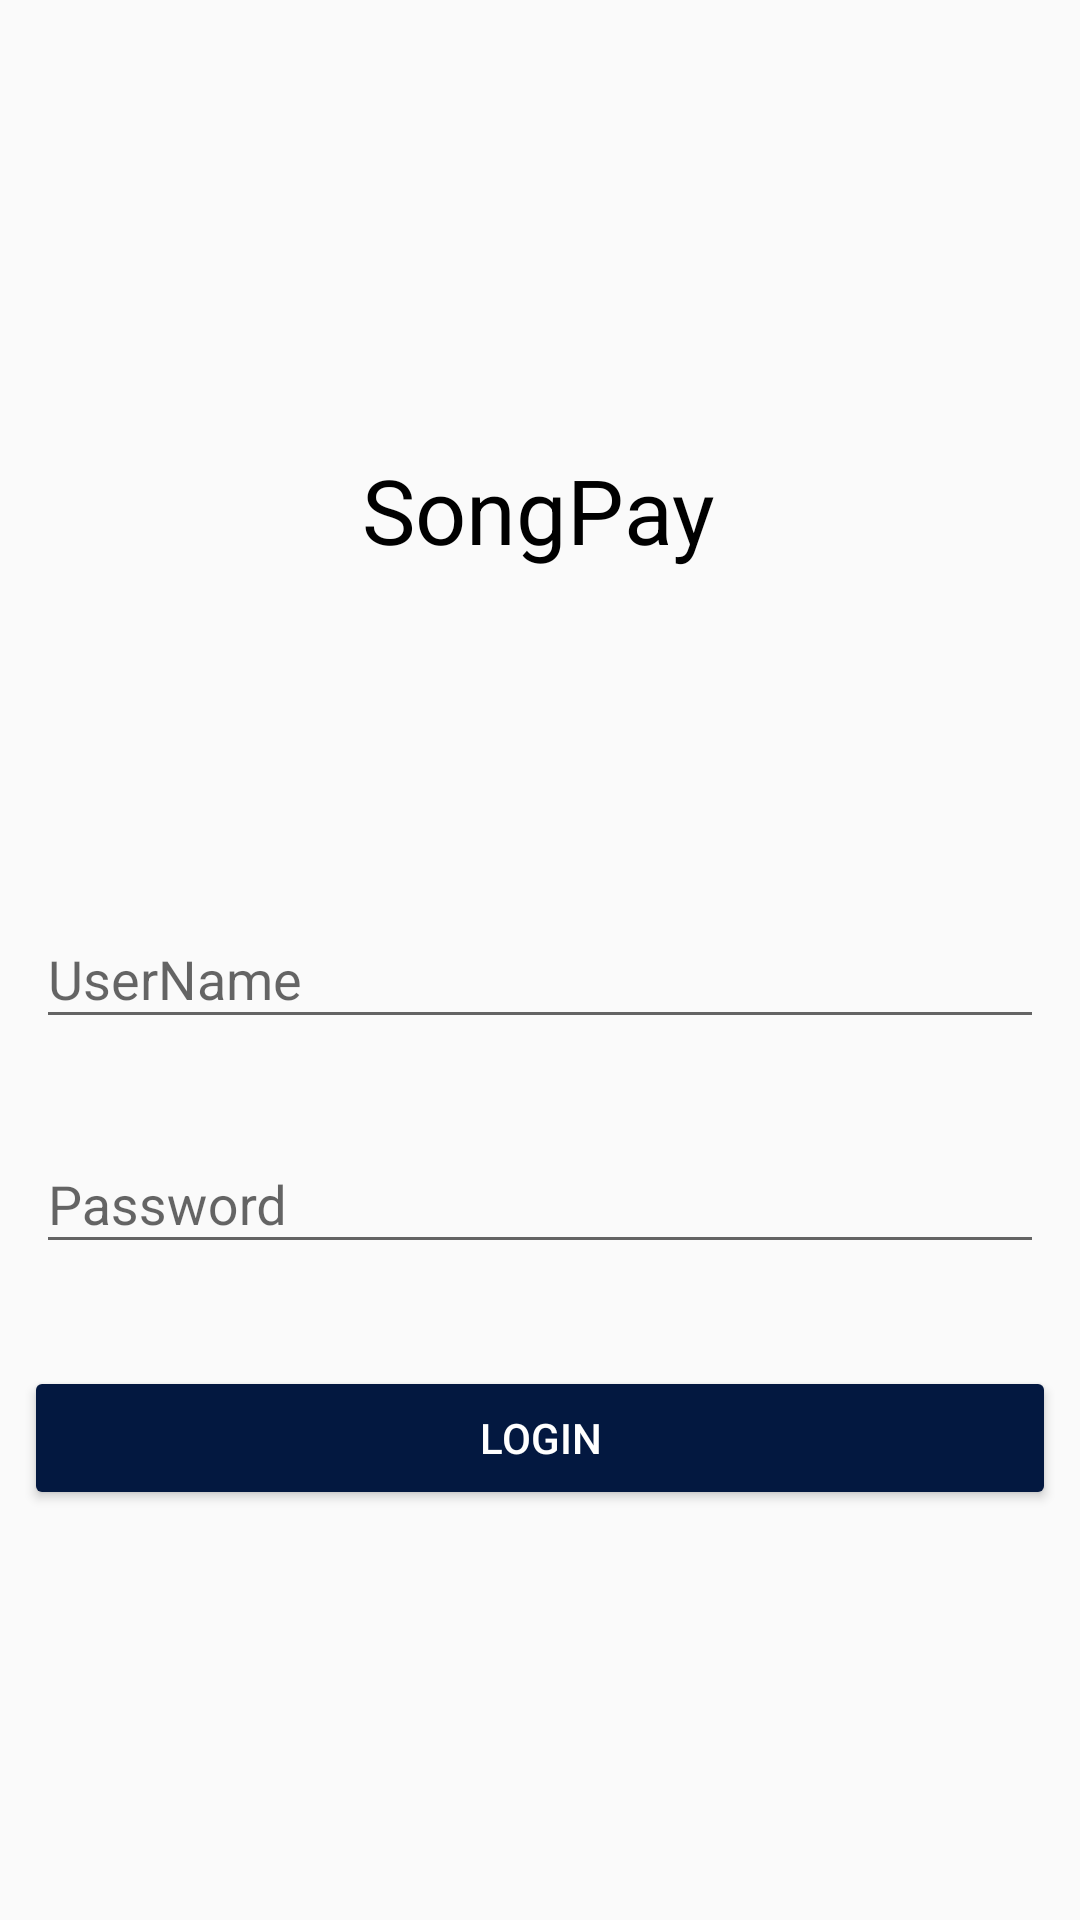

Produce the Android XML layout that renders to this screen, including the resource entries it uses.
<!-- AndroidManifest.xml: application theme AppTheme -->
<!-- res/layout/activity_login.xml -->
<?xml version="1.0" encoding="utf-8"?>
<androidx.constraintlayout.widget.ConstraintLayout xmlns:android="http://schemas.android.com/apk/res/android"
    xmlns:app="http://schemas.android.com/apk/res-auto"
    xmlns:tools="http://schemas.android.com/tools"
    android:layout_width="match_parent"
    android:layout_height="match_parent"
    tools:context=".LoginActivity">

    <com.google.android.material.textfield.TextInputLayout
        android:id="@+id/textInputLayout2"
        android:layout_width="match_parent"
        android:layout_height="wrap_content"
        android:layout_marginStart="8dp"
        android:layout_marginEnd="8dp"
        android:hint="UserName"
        android:padding="4dp"
        app:layout_constraintBottom_toBottomOf="parent"
        app:layout_constraintEnd_toEndOf="parent"
        app:layout_constraintStart_toStartOf="parent"
        app:layout_constraintTop_toTopOf="parent">

        <com.google.android.material.textfield.TextInputEditText
            android:id="@+id/idTextInput"
            android:layout_width="match_parent"
            android:layout_height="match_parent"
            android:inputType="text"
            android:maxLines="1" />
    </com.google.android.material.textfield.TextInputLayout>

    <com.google.android.material.textfield.TextInputLayout
        android:id="@+id/textInputLayout"
        android:layout_width="match_parent"
        android:layout_height="wrap_content"
        android:layout_marginStart="8dp"
        android:layout_marginTop="150dp"
        android:layout_marginEnd="8dp"
        android:hint="Password"
        android:padding="4dp"
        app:layout_constraintBottom_toBottomOf="parent"
        app:layout_constraintEnd_toEndOf="parent"
        app:layout_constraintStart_toStartOf="parent"
        app:layout_constraintTop_toTopOf="parent">

        <com.google.android.material.textfield.TextInputEditText
            android:id="@+id/passwordInputText"
            android:layout_width="match_parent"
            android:layout_height="match_parent"
            android:inputType="textPassword"
            android:maxLines="1" />
    </com.google.android.material.textfield.TextInputLayout>

    <Button
        android:id="@+id/loginButton"
        android:layout_width="match_parent"
        android:layout_height="wrap_content"
        android:layout_marginStart="8dp"
        android:layout_marginTop="30dp"
        android:layout_marginEnd="8dp"
        android:backgroundTint="#031840"
        android:text="LOGIN"
        android:textColor="#FFFFFF"
        app:layout_constraintEnd_toEndOf="parent"
        app:layout_constraintStart_toStartOf="parent"
        app:layout_constraintTop_toBottomOf="@+id/textInputLayout" />

    <TextView
        android:id="@+id/textView"
        android:layout_width="wrap_content"
        android:layout_height="wrap_content"
        android:layout_marginBottom="100dp"
        android:text="SongPay"
        android:textColor="#000000"
        android:textSize="30sp"
        app:layout_constraintBottom_toTopOf="@+id/textInputLayout2"
        app:layout_constraintEnd_toEndOf="parent"
        app:layout_constraintHorizontal_bias="0.498"
        app:layout_constraintStart_toStartOf="parent" />

    









</androidx.constraintlayout.widget.ConstraintLayout>
<!-- resources referenced by this layout -->
<resources>
  <style name="AppTheme" parent="Theme.AppCompat.Light.DarkActionBar">
          
          <item name="colorPrimary">@color/colorPrimary</item>
          <item name="colorPrimaryDark">@color/colorPrimaryDark</item>
          <item name="colorAccent">@color/colorAccent</item>
  
      </style>
  <!-- not gathered from this repository: default colours our renderer supplied (Android Studio template values) -->
  <color name="colorPrimary">#FF6200EE</color>
  <color name="colorPrimaryDark">#FF3700B3</color>
  <color name="colorAccent">#FF03DAC5</color>
</resources>
